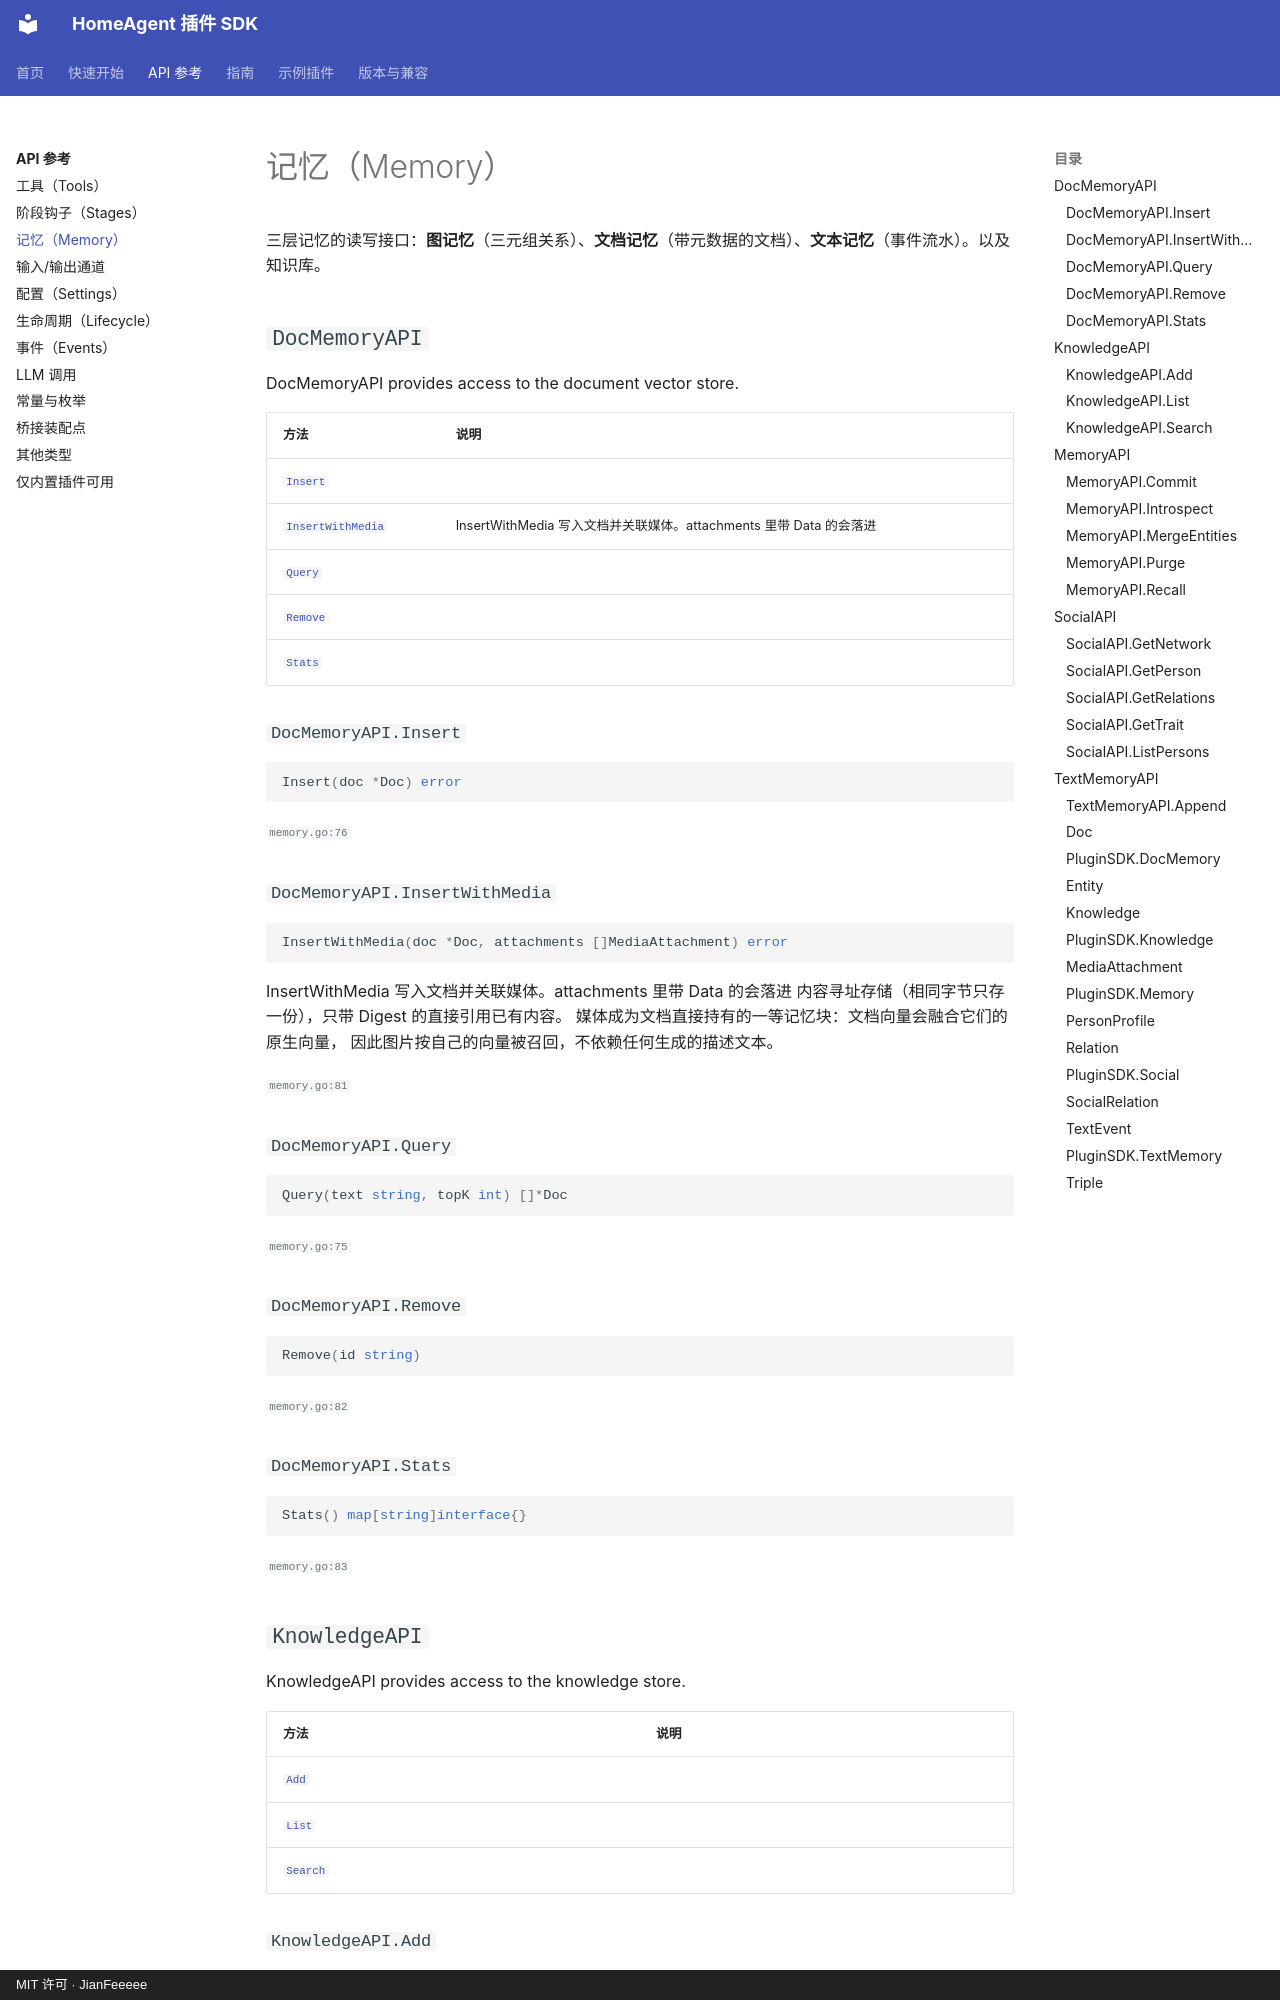

repository: JianFeeeee/homeagentsdk · page: api/memory/index.html · generator: mkdocs · copyright: MIT 许可 · JianFeeeee

<!-- 本页由 tools/apidoc/gensite 从源码生成，请勿手改；要改文档就改 sdk/*.go 的注释。 -->

# 记忆（Memory）

三层记忆的读写接口：**图记忆**（三元组关系）、**文档记忆**（带元数据的文档）、**文本记忆**（事件流水）。以及知识库。

## `DocMemoryAPI`

DocMemoryAPI provides access to the document vector store.

| 方法 | 说明 |
|---|---|
| [`Insert`](#docmemoryapiinsert) |  |
| [`InsertWithMedia`](#docmemoryapiinsertwithmedia) | InsertWithMedia 写入文档并关联媒体。attachments 里带 Data 的会落进 |
| [`Query`](#docmemoryapiquery) |  |
| [`Remove`](#docmemoryapiremove) |  |
| [`Stats`](#docmemoryapistats) |  |

### `DocMemoryAPI.Insert`

```go
Insert(doc *Doc) error
```

<small>`memory.go:76`</small>

### `DocMemoryAPI.InsertWithMedia`

```go
InsertWithMedia(doc *Doc, attachments []MediaAttachment) error
```

InsertWithMedia 写入文档并关联媒体。attachments 里带 Data 的会落进
内容寻址存储（相同字节只存一份），只带 Digest 的直接引用已有内容。
媒体成为文档直接持有的一等记忆块：文档向量会融合它们的原生向量，
因此图片按自己的向量被召回，不依赖任何生成的描述文本。

<small>`memory.go:81`</small>

### `DocMemoryAPI.Query`

```go
Query(text string, topK int) []*Doc
```

<small>`memory.go:75`</small>

### `DocMemoryAPI.Remove`

```go
Remove(id string)
```

<small>`memory.go:82`</small>

### `DocMemoryAPI.Stats`

```go
Stats() map[string]interface{}
```

<small>`memory.go:83`</small>

## `KnowledgeAPI`

KnowledgeAPI provides access to the knowledge store.

| 方法 | 说明 |
|---|---|
| [`Add`](#knowledgeapiadd) |  |
| [`List`](#knowledgeapilist) |  |
| [`Search`](#knowledgeapisearch) |  |

### `KnowledgeAPI.Add`

```go
Add(name, content string) error
```

<small>`knowledge.go:6`</small>

### `KnowledgeAPI.List`

```go
List() ([]string, error)
```

<small>`knowledge.go:7`</small>

### `KnowledgeAPI.Search`

```go
Search(query string, topK int) ([]*Knowledge, error)
```

<small>`knowledge.go:5`</small>
